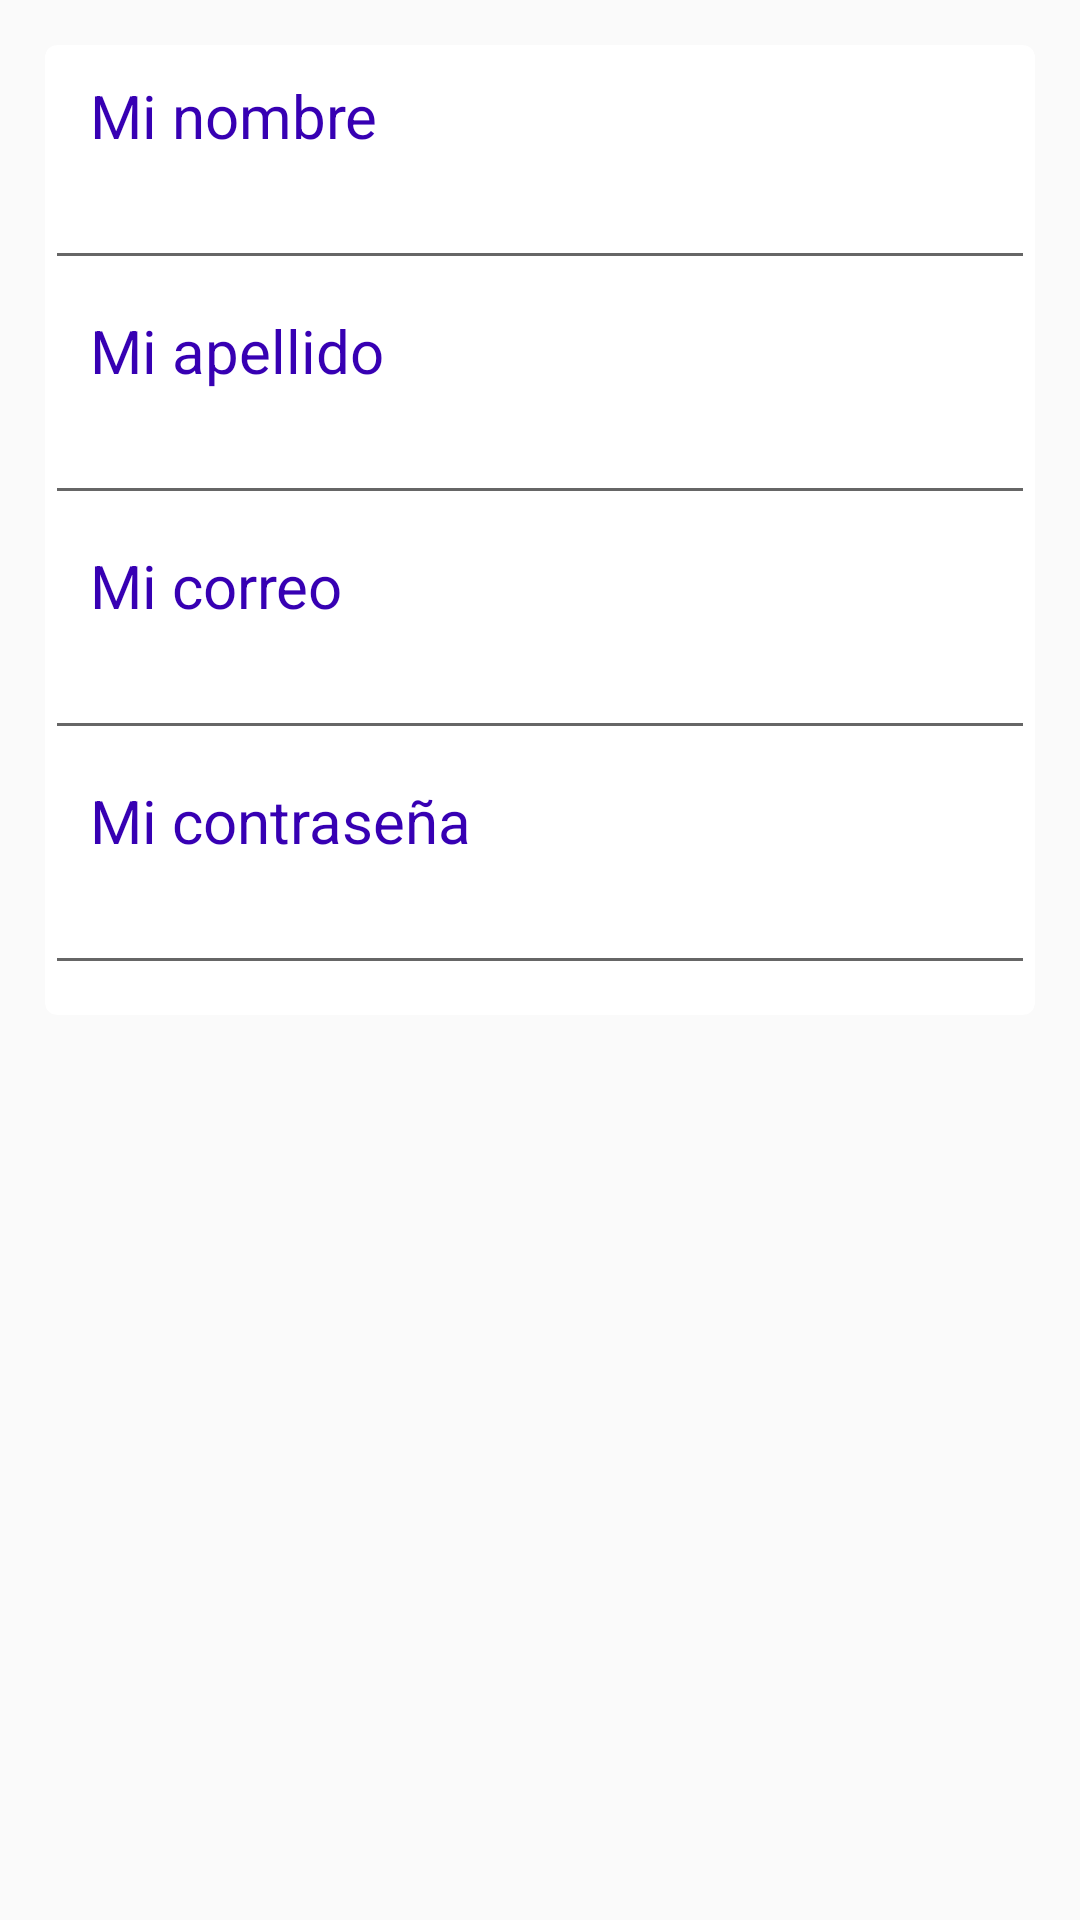

Write the Android layout XML for this screen, with the resource values it uses.
<!-- AndroidManifest.xml: application theme AppTheme -->
<!-- res/layout/fragment_perfil_detail_dialog.xml -->
<?xml version="1.0" encoding="utf-8"?>
<androidx.coordinatorlayout.widget.CoordinatorLayout
    xmlns:android="http://schemas.android.com/apk/res/android"
    android:layout_width="match_parent"
    android:layout_height="match_parent"
    xmlns:app="http://schemas.android.com/apk/res-auto">

    <com.google.android.material.appbar.AppBarLayout
        android:layout_width="match_parent"
        android:layout_height="wrap_content" >

    </com.google.android.material.appbar.AppBarLayout>
    <FrameLayout
        android:layout_width="match_parent"
        android:layout_height="match_parent"
        app:layout_behavior="com.google.android.material.appbar.AppBarLayout$ScrollingViewBehavior">

        <ScrollView
            android:layout_width="match_parent"
            android:layout_height="match_parent">
            <androidx.cardview.widget.CardView
                android:layout_width="match_parent"
                android:layout_height="wrap_content"
                app:cardCornerRadius="4dp"
                app:cardElevation="0dp"
                android:layout_marginTop="15dp"
                android:layout_marginLeft="15dp"
                android:layout_marginRight="15dp"
                android:layout_marginBottom="16dp">

                <LinearLayout
                    android:layout_width="match_parent"
                    android:layout_height="match_parent"
                    android:orientation="vertical"
                    android:gravity="center"
                    android:layout_marginBottom="10dp">



                    <TextView
                        android:layout_width="match_parent"
                        android:layout_height="wrap_content"
                        android:text="Mi nombre"
                        android:gravity="left"
                        android:layout_marginTop="10dp"
                        android:textSize="20sp"
                        android:textColor="@color/colorPrimaryDark"
                        android:layout_marginRight="15dp"
                        android:layout_marginLeft="15dp"/>

                    <EditText
                        android:id="@+id/tfNombre_perfil"
                        android:layout_width="match_parent"
                        android:layout_height="wrap_content">
                    </EditText>

                    <TextView
                        android:layout_width="match_parent"
                        android:layout_height="wrap_content"
                        android:text="Mi apellido"
                        android:gravity="left"
                        android:layout_marginTop="10dp"
                        android:textSize="20sp"
                        android:textColor="@color/colorPrimaryDark"
                        android:layout_marginRight="15dp"
                        android:layout_marginLeft="15dp"/>

                    <EditText
                        android:id="@+id/tfApellido_perfil"
                        android:layout_width="match_parent"
                        android:layout_height="wrap_content">
                    </EditText>

                    <TextView
                        android:layout_width="match_parent"
                        android:layout_height="wrap_content"
                        android:text="Mi correo"
                        android:gravity="left"
                        android:layout_marginTop="10dp"
                        android:textSize="20sp"
                        android:textColor="@color/colorPrimaryDark"
                        android:layout_marginRight="15dp"
                        android:layout_marginLeft="15dp"/>

                    <EditText
                        android:id="@+id/tfCorreo_perfil"
                        android:layout_width="match_parent"
                        android:layout_height="wrap_content"
                        >

                    </EditText>

                    <TextView
                        android:layout_width="match_parent"
                        android:layout_height="wrap_content"
                        android:text="Mi contraseña"
                        android:gravity="left"
                        android:layout_marginTop="10dp"
                        android:textSize="20sp"
                        android:textColor="@color/colorPrimaryDark"
                        android:layout_marginRight="15dp"
                        android:layout_marginLeft="15dp"/>

                    <EditText
                        android:id="@+id/tfContrasenia_perfil"
                        android:layout_width="match_parent"
                        android:layout_height="wrap_content"
                        android:inputType="textPassword">

                    </EditText>
                    <LinearLayout
                        android:layout_width="wrap_content"
                        android:layout_height="match_parent">
                    </LinearLayout>
                    <LinearLayout
                        android:layout_width="match_parent"
                        android:layout_height="match_parent">

                    </LinearLayout>

                </LinearLayout>
            </androidx.cardview.widget.CardView>
        </ScrollView>

    </FrameLayout>
    <RelativeLayout
        android:id="@+id/relativeLayout"
        android:layout_width="match_parent"
        android:layout_height="match_parent"
        app:layout_behavior="com.google.android.material.appbar.AppBarLayout$ScrollingViewBehavior">


    </RelativeLayout>
</androidx.coordinatorlayout.widget.CoordinatorLayout>
<!-- resources referenced by this layout -->
<resources>
  <color name="colorPrimaryDark">#3700B3</color>
  <style name="AppTheme" parent="Theme.AppCompat.Light.DarkActionBar">
          
          <item name="colorPrimary">@color/colorPrimary</item>
          <item name="colorPrimaryDark">@color/colorPrimaryDark</item>
          <item name="colorAccent">@color/colorAccent</item>
      </style>
  <color name="colorPrimary">#6200EE</color>
  <color name="colorAccent">#82CCC4</color>
</resources>
